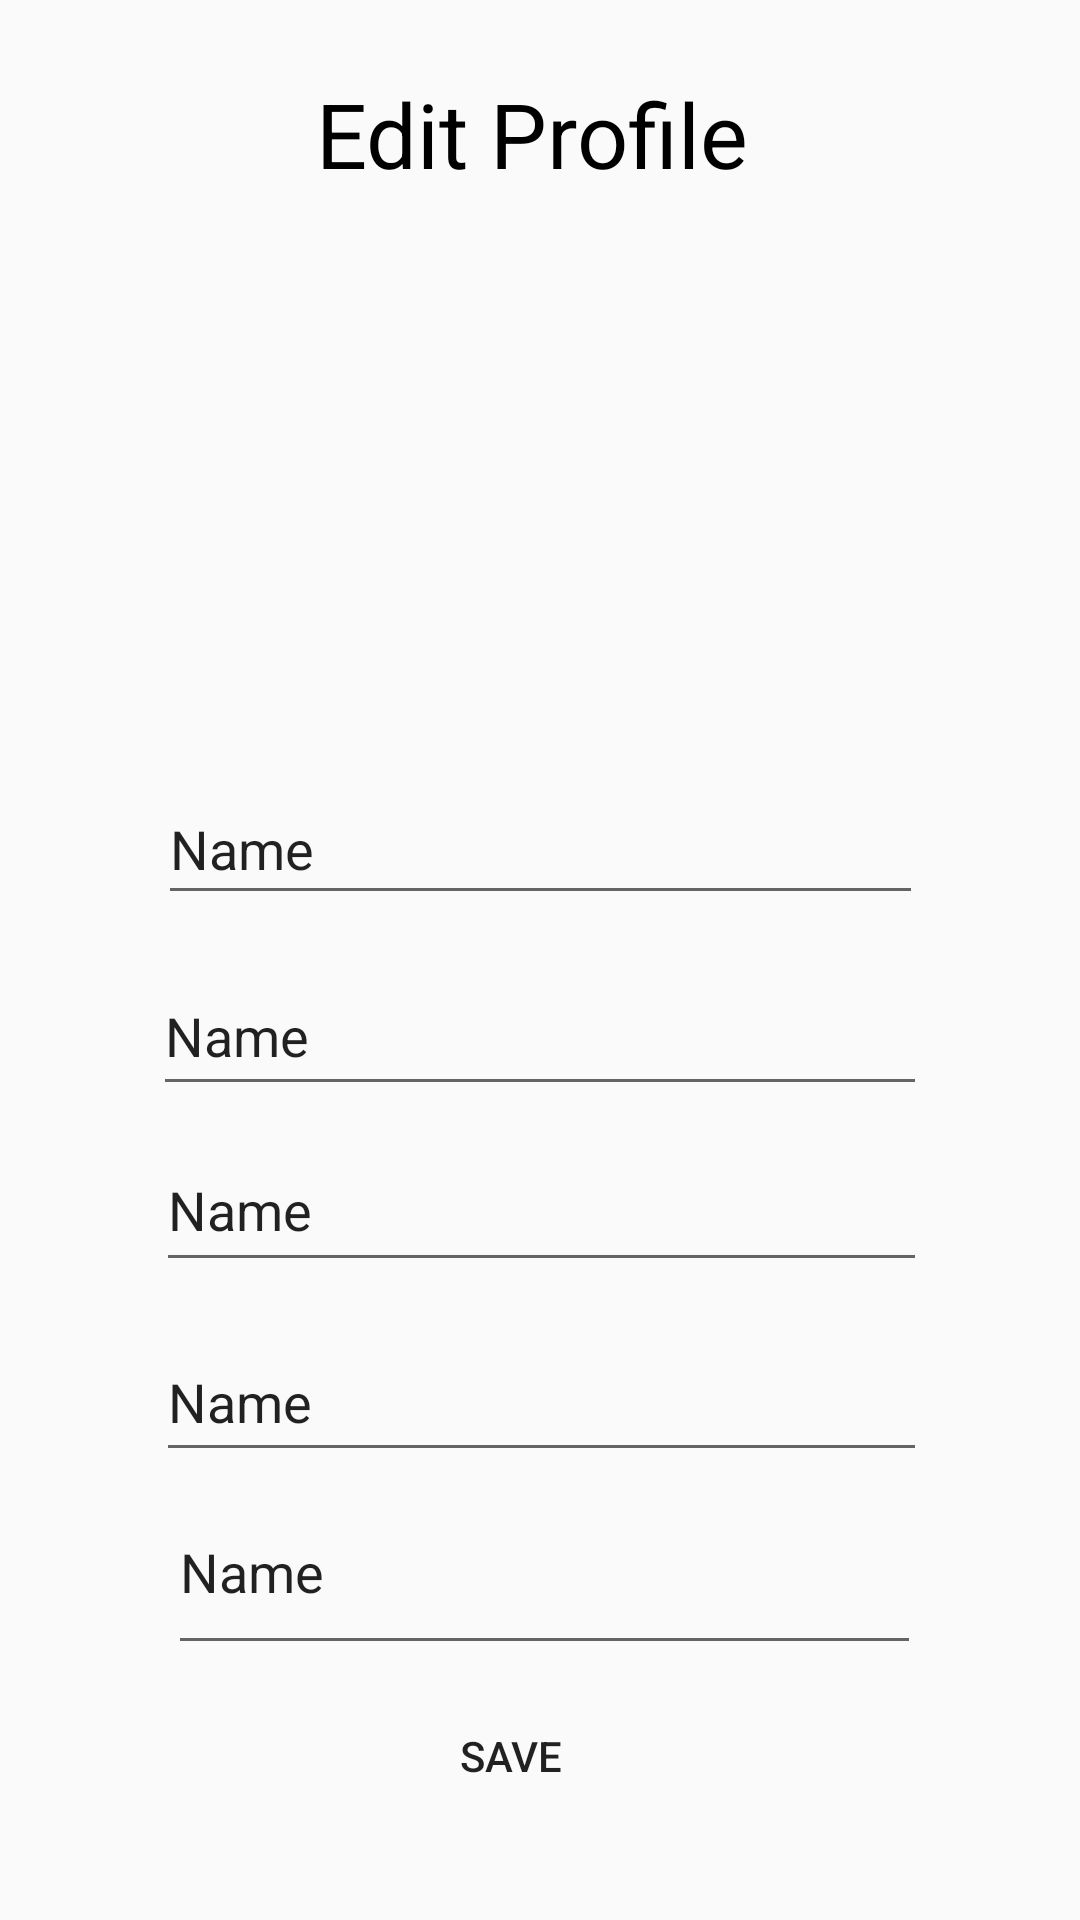

Produce the Android XML layout that renders to this screen, including the resource entries it uses.
<!-- AndroidManifest.xml: application theme Theme.Recycleview_drawer -->
<!-- res/layout/fragment_user.xml -->
<?xml version="1.0" encoding="utf-8"?>
<androidx.constraintlayout.widget.ConstraintLayout xmlns:android="http://schemas.android.com/apk/res/android"
    xmlns:app="http://schemas.android.com/apk/res-auto"
    xmlns:tools="http://schemas.android.com/tools"
    android:layout_width="match_parent"
    android:layout_height="match_parent"
    tools:context=".UserFragment">

    <TextView
        android:id="@+id/textView3"
        android:layout_width="195dp"
        android:layout_height="50dp"
        android:text="Edit Profile"
        android:textColor="#000000"
        android:textSize="30sp"
        app:layout_constraintBottom_toBottomOf="parent"
        app:layout_constraintEnd_toEndOf="parent"
        app:layout_constraintHorizontal_bias="0.638"
        app:layout_constraintStart_toStartOf="parent"
        app:layout_constraintTop_toTopOf="parent"
        app:layout_constraintVertical_bias="0.041" />

    <ImageView
        android:id="@+id/imageView2"
        android:layout_width="155dp"
        android:layout_height="136dp"
        android:src="@drawable/ic_baseline_person_24"
        app:layout_constraintBottom_toBottomOf="parent"
        app:layout_constraintEnd_toEndOf="parent"
        app:layout_constraintStart_toStartOf="parent"
        app:layout_constraintTop_toTopOf="parent"
        app:layout_constraintVertical_bias="0.188" />

    <EditText
        android:id="@+id/editTextTextPersonName"
        android:layout_width="255dp"
        android:layout_height="47dp"
        android:ems="10"
        android:inputType="textPersonName"
        android:text="Name"
        app:layout_constraintBottom_toBottomOf="parent"
        app:layout_constraintEnd_toEndOf="parent"
        app:layout_constraintStart_toStartOf="parent"
        app:layout_constraintTop_toTopOf="parent"
        app:layout_constraintVertical_bias="0.435" />

    <EditText
        android:id="@+id/editTextTextPersonName2"
        android:layout_width="258dp"
        android:layout_height="50dp"
        android:ems="10"
        android:inputType="textPersonName"
        android:text="Name"
        app:layout_constraintBottom_toBottomOf="parent"
        app:layout_constraintEnd_toEndOf="parent"
        app:layout_constraintStart_toStartOf="parent"
        app:layout_constraintTop_toTopOf="parent"
        app:layout_constraintVertical_bias="0.54" />

    <EditText
        android:id="@+id/editTextTextPersonName3"
        android:layout_width="257dp"
        android:layout_height="51dp"
        android:ems="10"
        android:inputType="textPersonName"
        android:text="Name"
        app:layout_constraintBottom_toBottomOf="parent"
        app:layout_constraintEnd_toEndOf="parent"
        app:layout_constraintHorizontal_bias="0.506"
        app:layout_constraintStart_toStartOf="parent"
        app:layout_constraintTop_toTopOf="parent"
        app:layout_constraintVertical_bias="0.639" />

    <EditText
        android:id="@+id/editTextTextPersonName4"
        android:layout_width="257dp"
        android:layout_height="50dp"
        android:ems="10"
        android:inputType="textPersonName"
        android:text="Name"
        app:layout_constraintBottom_toBottomOf="parent"
        app:layout_constraintEnd_toEndOf="parent"
        app:layout_constraintHorizontal_bias="0.506"
        app:layout_constraintStart_toStartOf="parent"
        app:layout_constraintTop_toTopOf="parent"
        app:layout_constraintVertical_bias="0.747" />

    <EditText
        android:id="@+id/editTextTextPersonName5"
        android:layout_width="251dp"
        android:layout_height="65dp"
        android:ems="10"
        android:inputType="textPersonName"
        android:text="Name"
        app:layout_constraintBottom_toBottomOf="parent"
        app:layout_constraintEnd_toEndOf="parent"
        app:layout_constraintHorizontal_bias="0.515"
        app:layout_constraintStart_toStartOf="parent"
        app:layout_constraintTop_toTopOf="parent"
        app:layout_constraintVertical_bias="0.852" />

    <Button
        android:id="@+id/button2"
        android:layout_width="wrap_content"
        android:layout_height="wrap_content"
        android:text="save"
        android:background="@null"
        app:layout_constraintBottom_toBottomOf="parent"
        app:layout_constraintEnd_toEndOf="parent"
        app:layout_constraintHorizontal_bias="0.464"
        app:layout_constraintStart_toStartOf="parent"
        app:layout_constraintTop_toTopOf="parent"
        app:layout_constraintVertical_bias="0.948" />
</androidx.constraintlayout.widget.ConstraintLayout>
<!-- resources referenced by this layout -->
<resources>
  <style name="Theme.Recycleview_drawer" parent="Theme.AppCompat.Light.NoActionBar">
          
          <item name="colorPrimary">@color/purple_500</item>
          <item name="colorPrimaryVariant">@color/purple_700</item>
          <item name="colorOnPrimary">@color/white</item>
          
          <item name="colorSecondary">@color/teal_200</item>
          <item name="colorSecondaryVariant">@color/teal_700</item>
          <item name="colorOnSecondary">@color/black</item>
          
          <item name="android:statusBarColor" tools:targetApi="l">?attr/colorPrimaryVariant</item>
          
      </style>
  <color name="purple_500">#CD2237</color>
  <color name="purple_700">#B30006</color>
  <color name="white">#FFFFFFFF</color>
  <color name="teal_200">#FF03DAC5</color>
  <color name="teal_700">#FF018786</color>
  <color name="black">#FF000000</color>
</resources>
